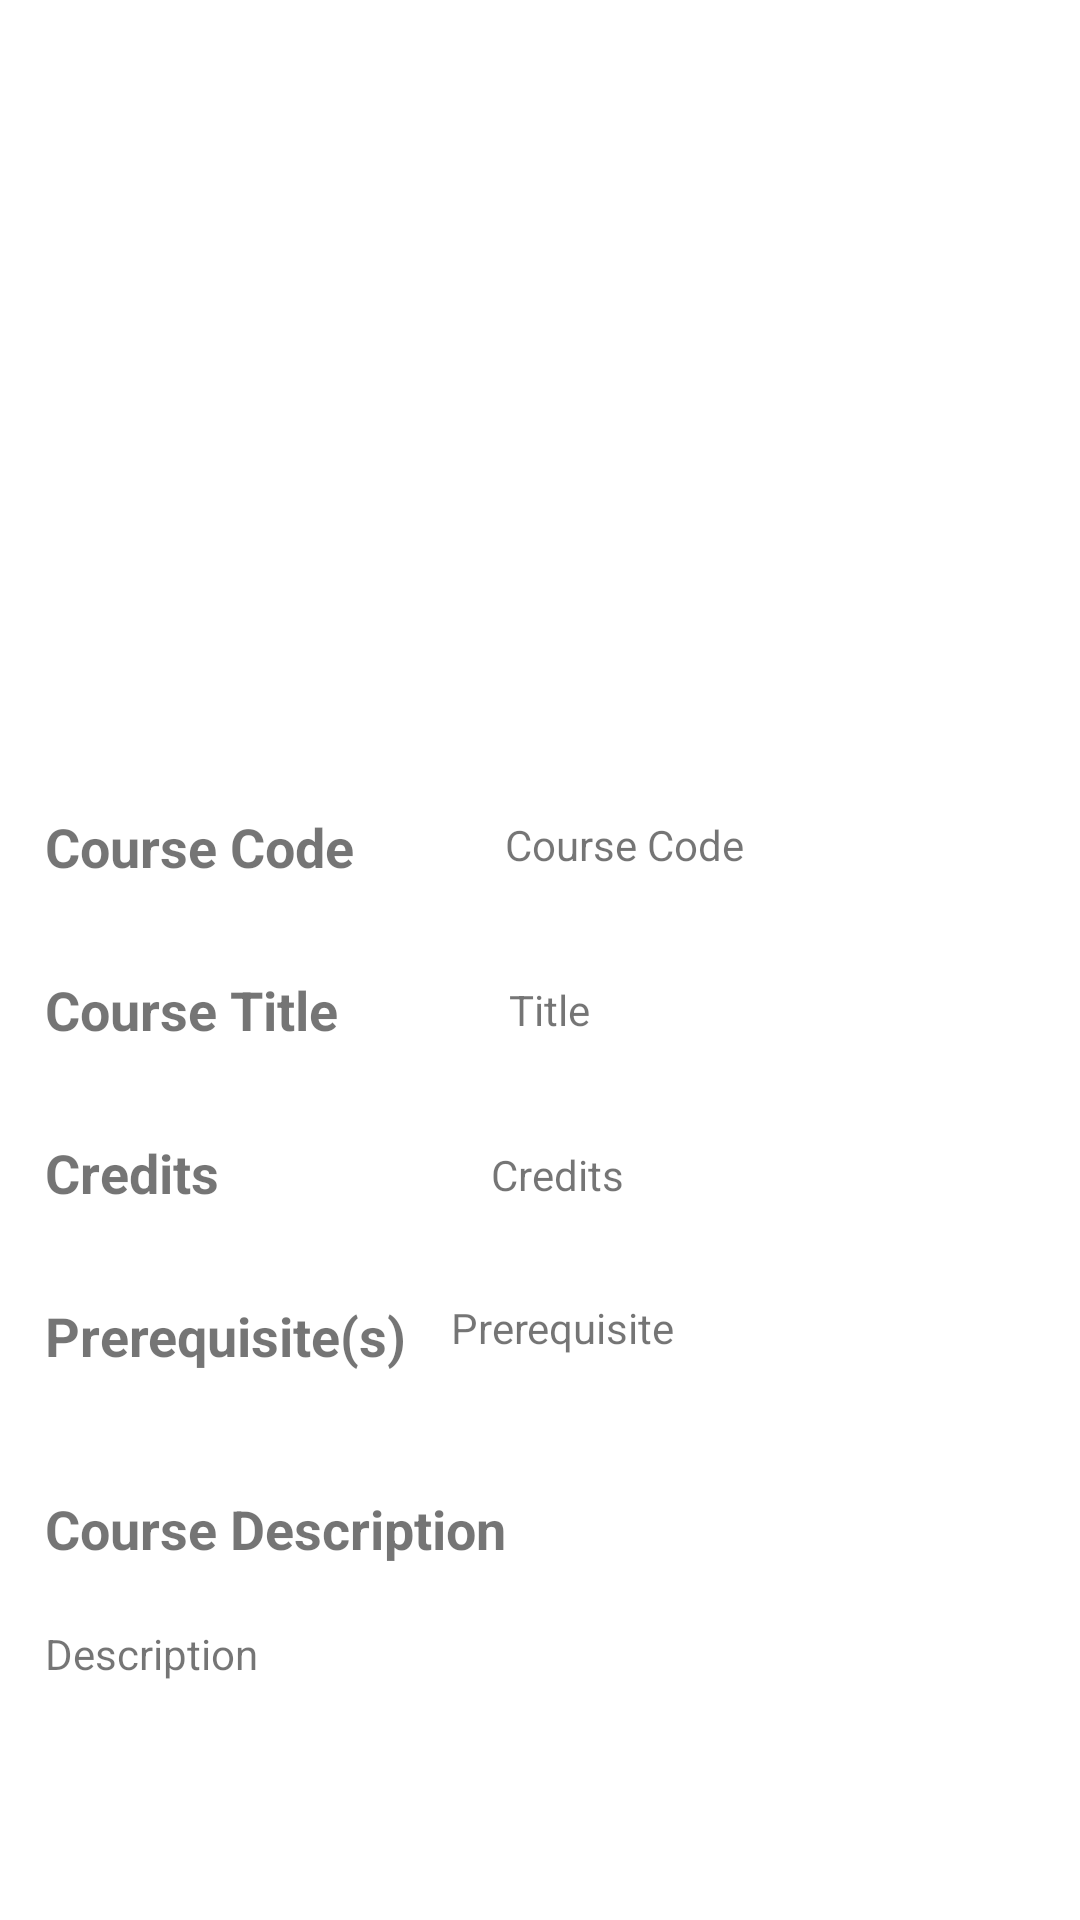

Here is an Android app screen rendered from its layout file. Give the layout XML and the strings, colors and styles it references.
<!-- AndroidManifest.xml: application theme Theme.UCCAPP -->
<!-- res/layout/activity_courses.xml -->
<?xml version="1.0" encoding="utf-8"?>
<androidx.constraintlayout.widget.ConstraintLayout xmlns:android="http://schemas.android.com/apk/res/android"
    xmlns:app="http://schemas.android.com/apk/res-auto"
    xmlns:tools="http://schemas.android.com/tools"
    android:layout_width="match_parent"
    android:layout_height="match_parent"
    tools:context=".activity_courses">

    <ImageView
        android:id="@+id/imCourses"
        android:layout_width="200dp"
        android:layout_height="200dp"
        android:padding="10dp"
        android:layout_marginTop="50dp"
        app:layout_constraintEnd_toEndOf="parent"
        app:layout_constraintStart_toStartOf="parent"
        app:layout_constraintTop_toTopOf="parent"
        app:srcCompat="@drawable/coursedetails" />

    <TextView
        android:id="@+id/tvLabel1"
        android:layout_width="wrap_content"
        android:layout_height="wrap_content"
        android:layout_marginTop="10dp"
        android:layout_marginLeft="5dp"
        android:textSize="18sp"
        android:textStyle="bold"
        android:text="Course Code"
        android:padding="10dp"
        app:layout_constraintStart_toStartOf="parent"
        app:layout_constraintTop_toBottomOf="@id/imCourses" />

    <TextView
        android:id="@+id/tvCode"
        android:layout_width="wrap_content"
        android:layout_height="wrap_content"
        android:layout_marginTop="12dp"
        android:padding="10dp"
        android:text="Course Code"
        android:textSize="14sp"
        app:layout_constraintEnd_toEndOf="parent"
        app:layout_constraintHorizontal_bias="0.23"
        app:layout_constraintStart_toEndOf="@id/tvLabel1"
        app:layout_constraintTop_toBottomOf="@id/imCourses" />

    <TextView
        android:id="@+id/tvLabel2"
        android:layout_width="wrap_content"
        android:layout_height="wrap_content"
        android:layout_marginTop="10dp"
        android:layout_marginLeft="5dp"
        android:textSize="18sp"
        android:textStyle="bold"
        android:text="Course Title"
        android:padding="10dp"
        app:layout_constraintStart_toStartOf="parent"
        app:layout_constraintTop_toBottomOf="@id/tvLabel1"/>

    <TextView
        android:id="@+id/tvTitle"
        android:layout_width="wrap_content"
        android:layout_height="wrap_content"
        android:layout_marginTop="16dp"
        android:padding="10dp"
        android:text="Title"
        android:textSize="14sp"
        app:layout_constraintEnd_toEndOf="parent"
        app:layout_constraintHorizontal_bias="0.194"
        app:layout_constraintStart_toEndOf="@+id/tvLabel2"
        app:layout_constraintTop_toBottomOf="@id/tvCode" />

    <TextView
        android:id="@+id/tvLabel3"
        android:layout_width="wrap_content"
        android:layout_height="wrap_content"
        android:layout_marginTop="10dp"
        android:layout_marginLeft="5dp"
        android:textSize="18sp"
        android:textStyle="bold"
        android:text="Credits"
        android:padding="10dp"
        app:layout_constraintStart_toStartOf="parent"
        app:layout_constraintTop_toBottomOf="@id/tvLabel2"/>

    <TextView
        android:id="@+id/tvCredits"
        android:layout_width="wrap_content"
        android:layout_height="wrap_content"
        android:layout_marginTop="16dp"
        android:padding="10dp"
        android:text="Credits"
        android:textSize="14sp"
        app:layout_constraintEnd_toEndOf="parent"
        app:layout_constraintHorizontal_bias="0.333"
        app:layout_constraintStart_toEndOf="@+id/tvLabel3"
        app:layout_constraintTop_toBottomOf="@id/tvTitle" />

    <TextView
        android:id="@+id/tvLabel4"
        android:layout_width="wrap_content"
        android:layout_height="wrap_content"
        android:layout_marginTop="10dp"
        android:layout_marginLeft="5dp"
        android:textSize="18sp"
        android:textStyle="bold"
        android:text="Prerequisite(s)"
        android:padding="10dp"
        app:layout_constraintStart_toStartOf="parent"
        app:layout_constraintTop_toBottomOf="@id/tvLabel3"/>

    <TextView
        android:id="@+id/tvPre"
        android:layout_width="250dp"
        android:layout_height="wrap_content"
        android:layout_marginTop="12dp"
        android:padding="10dp"
        android:text="Prerequisite"
        android:textSize="14sp"
        app:layout_constraintEnd_toEndOf="parent"
        app:layout_constraintHorizontal_bias="0.146"
        app:layout_constraintStart_toEndOf="@+id/tvLabel4"
        app:layout_constraintTop_toBottomOf="@id/tvCredits" />

    <TextView
        android:id="@+id/tvLabel5"
        android:layout_width="wrap_content"
        android:layout_height="wrap_content"
        android:layout_marginTop="20dp"
        android:layout_marginLeft="5dp"
        android:textSize="18sp"
        android:textStyle="bold"
        android:text="Course Description"
        android:padding="10dp"
        app:layout_constraintStart_toStartOf="parent"
        app:layout_constraintTop_toBottomOf="@id/tvLabel4"/>
    <TextView
        android:id="@+id/tvDesc"
        android:layout_width="wrap_content"
        android:layout_height="wrap_content"
        android:text="Description"
        android:textSize="14sp"
        android:layout_marginLeft="5dp"
        android:padding="10dp"
        app:layout_constraintStart_toStartOf="parent"
        app:layout_constraintTop_toBottomOf="@id/tvLabel5"/>


</androidx.constraintlayout.widget.ConstraintLayout>
<!-- resources referenced by this layout -->
<resources>
  <style name="Theme.UCCAPP" parent="Theme.MaterialComponents.DayNight.DarkActionBar">
          
          <item name="colorPrimary">@color/purple_500</item>
          <item name="colorPrimaryVariant">@color/purple_700</item>
          <item name="colorOnPrimary">@color/white</item>
          
          <item name="colorSecondary">@color/teal_200</item>
          <item name="colorSecondaryVariant">@color/teal_700</item>
          <item name="colorOnSecondary">@color/black</item>
          
          <item name="android:statusBarColor">?attr/colorPrimaryVariant</item>
          
      </style>
  <!-- not gathered from this repository: default colours our renderer supplied (Android Studio template values) -->
  <color name="purple_500">#FF6200EE</color>
  <color name="purple_700">#FF3700B3</color>
  <color name="teal_200">#FF03DAC5</color>
  <color name="teal_700">#FF018786</color>
  <color name="black">#FF000000</color>
  <color name="white">#FFFFFFFF</color>
</resources>
